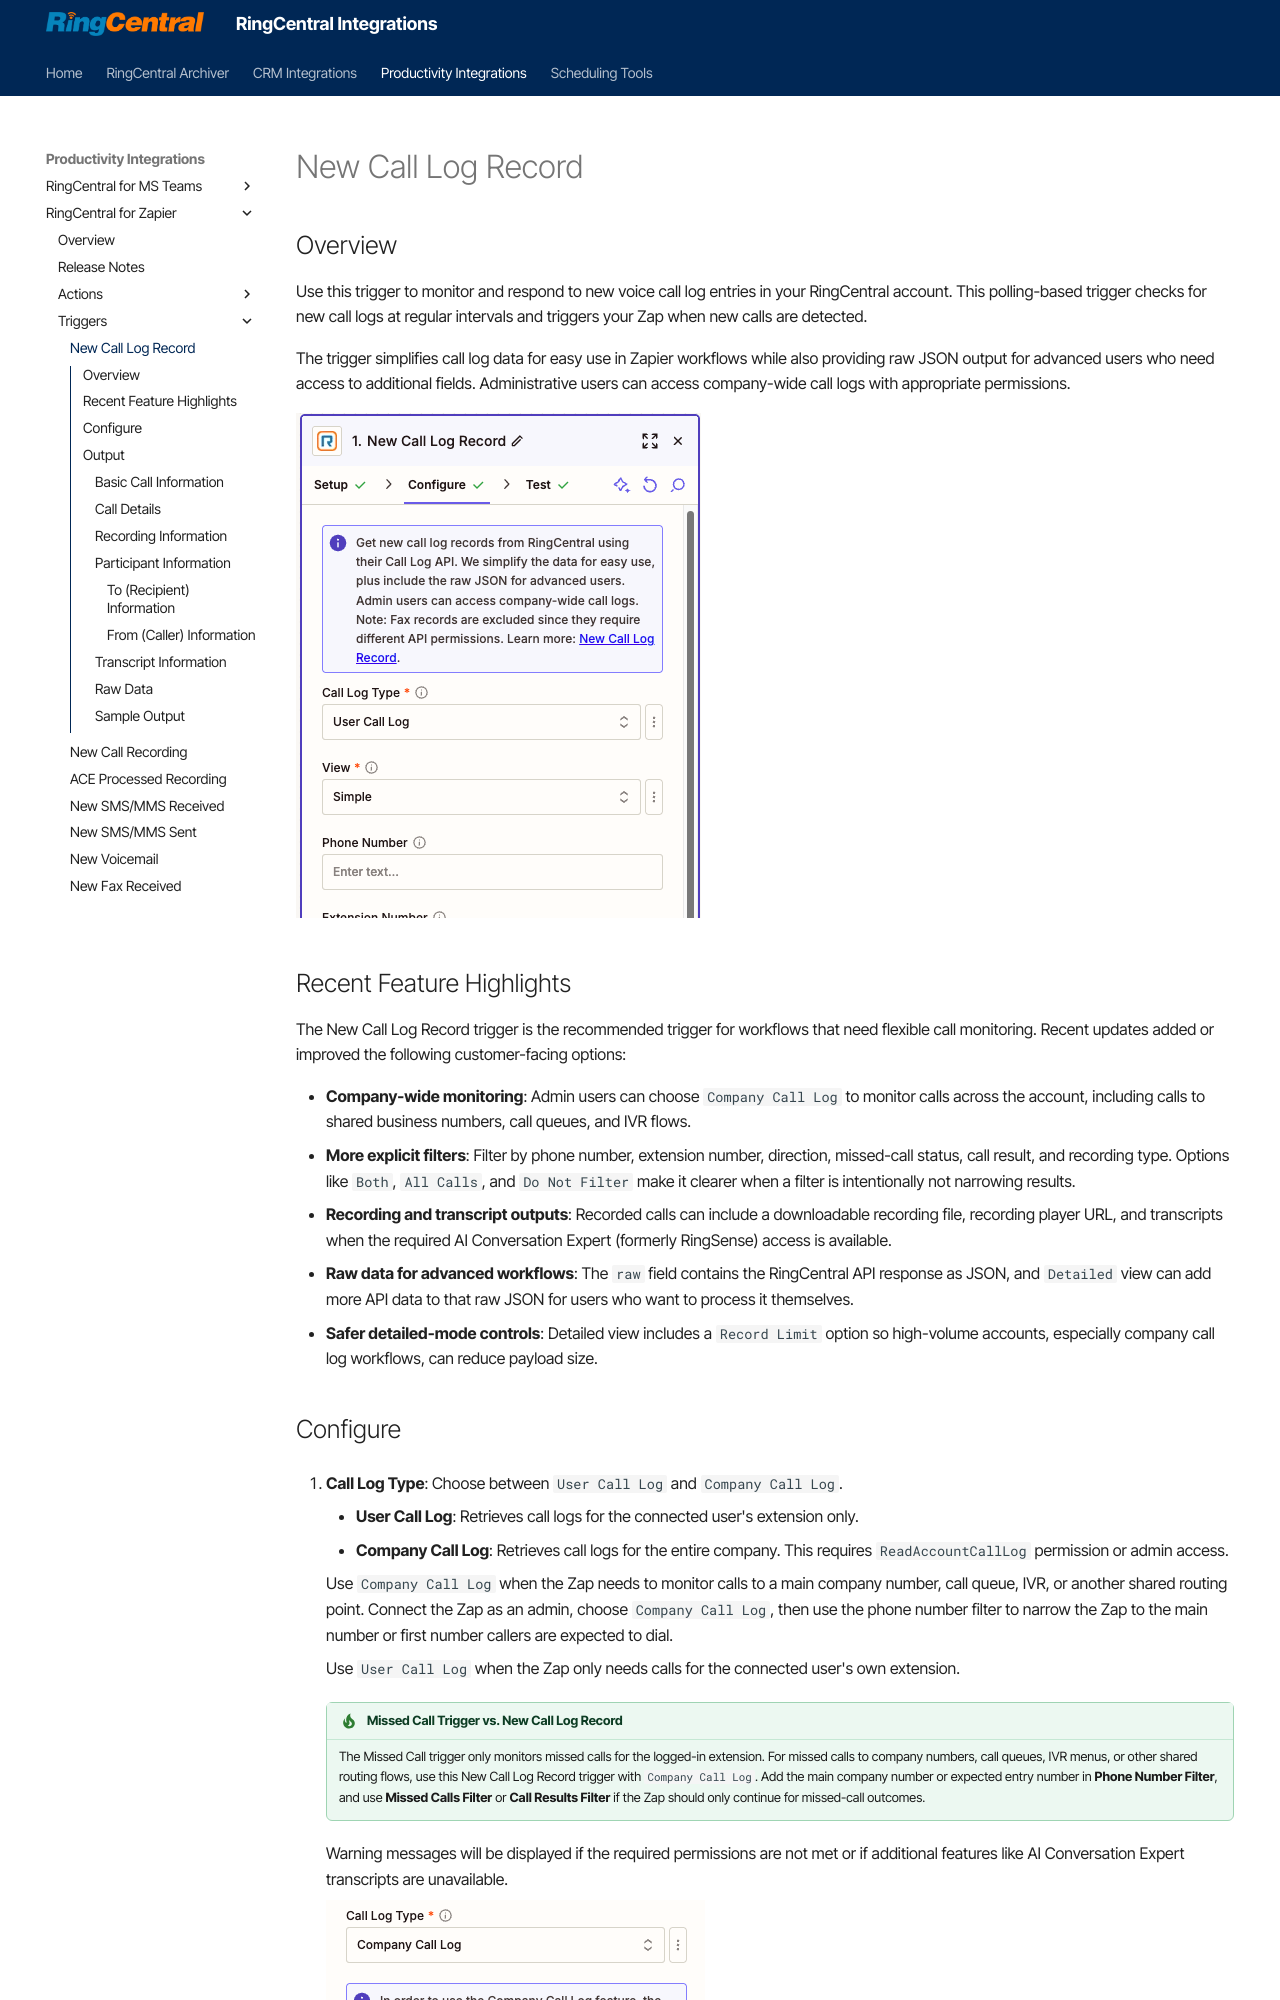

repository: ringcentral/ringcentral-integration-docs · page: zapier/call-log/index.html · generator: mkdocs

---
hide:
    - path
    - toc
---

# New Call Log Record

## Overview

Use this trigger to monitor and respond to new voice call log entries in your RingCentral account. This polling-based trigger checks for new call logs at regular intervals and triggers your Zap when new calls are detected.

The trigger simplifies call log data for easy use in Zapier workflows while also providing raw JSON output for advanced users who need access to additional fields. Administrative users can access company-wide call logs with appropriate permissions.

![Call Log Trigger](./img/call-log.png)

## Recent Feature Highlights

The New Call Log Record trigger is the recommended trigger for workflows that need flexible call monitoring. Recent updates added or improved the following customer-facing options:

- **Company-wide monitoring**: Admin users can choose `Company Call Log` to monitor calls across the account, including calls to shared business numbers, call queues, and IVR flows.
- **More explicit filters**: Filter by phone number, extension number, direction, missed-call status, call result, and recording type. Options like `Both`, `All Calls`, and `Do Not Filter` make it clearer when a filter is intentionally not narrowing results.
- **Recording and transcript outputs**: Recorded calls can include a downloadable recording file, recording player URL, and transcripts when the required AI Conversation Expert (formerly RingSense) access is available.
- **Raw data for advanced workflows**: The `raw` field contains the RingCentral API response as JSON, and `Detailed` view can add more API data to that raw JSON for users who want to process it themselves.
- **Safer detailed-mode controls**: Detailed view includes a `Record Limit` option so high-volume accounts, especially company call log workflows, can reduce payload size.
